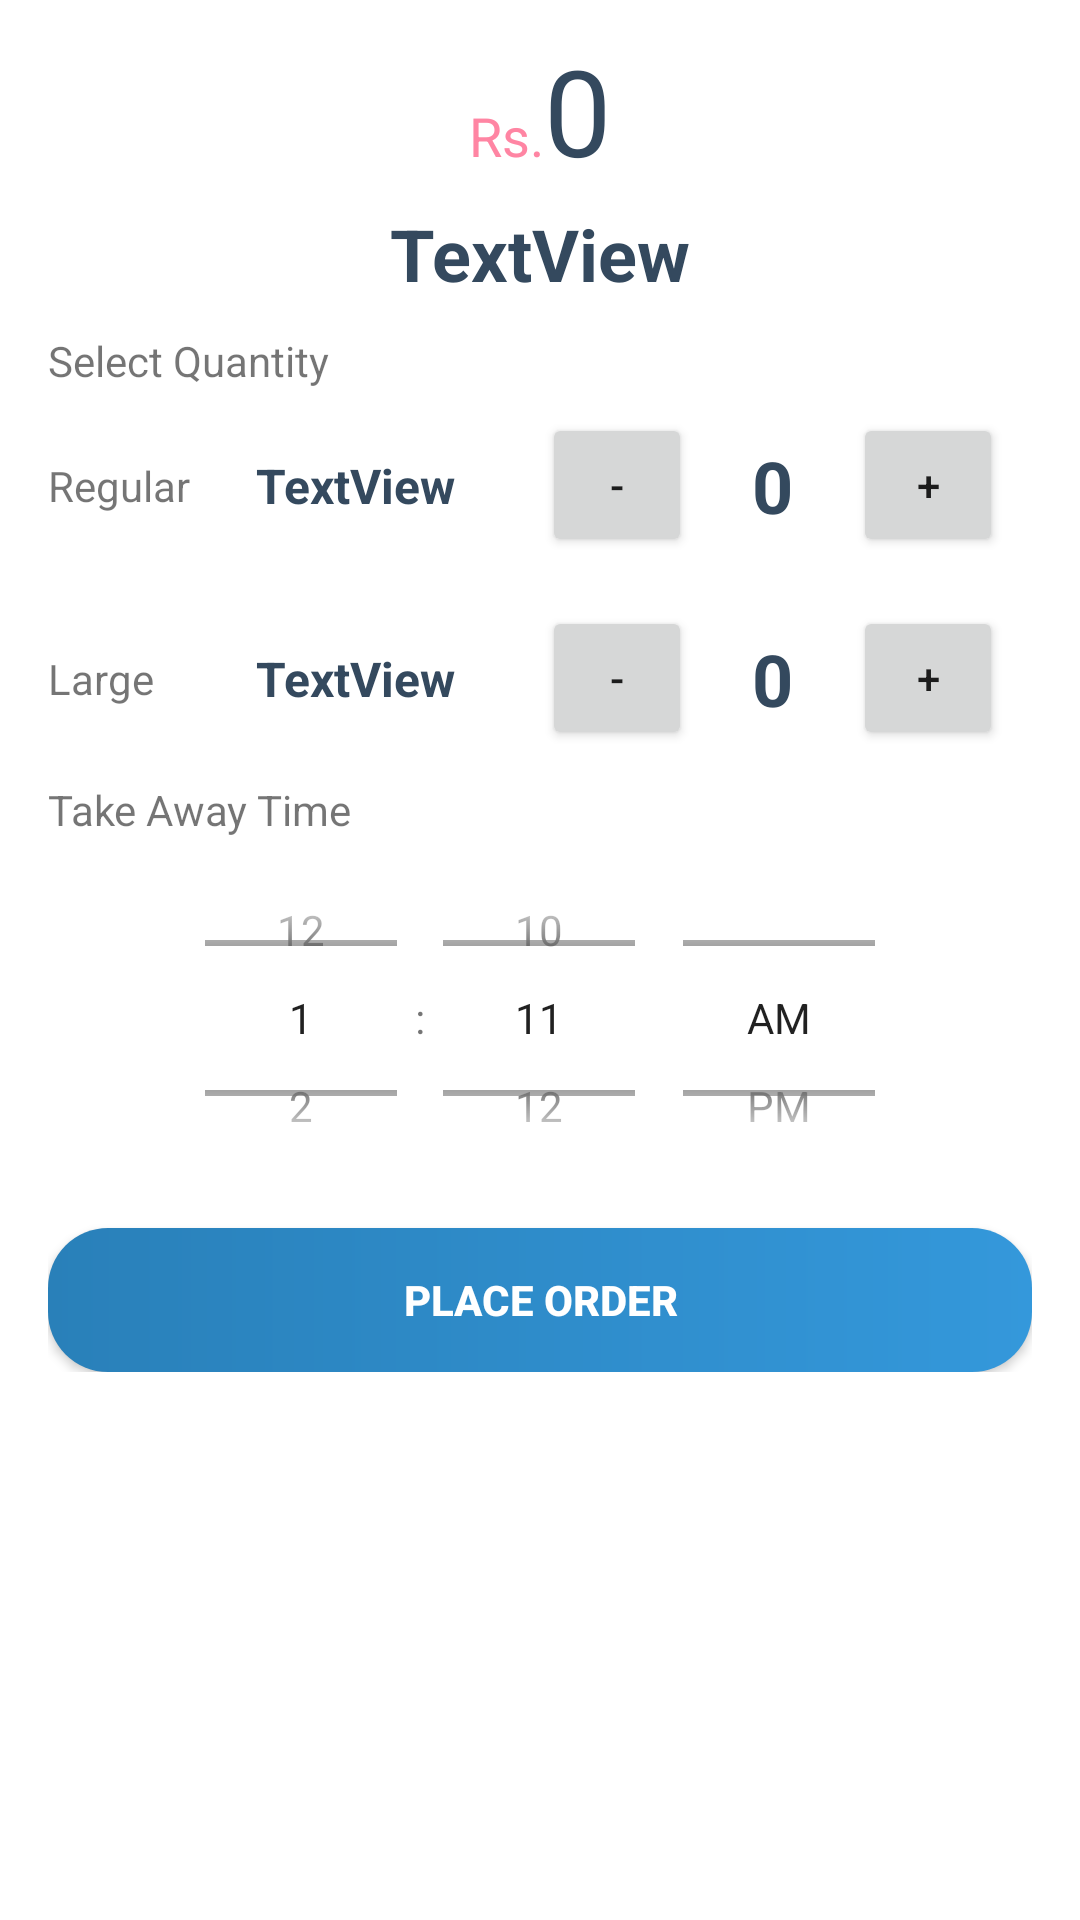

The Android layout XML behind this screen, and the referenced resources:
<!-- AndroidManifest.xml: application theme Theme.FruzoRest -->
<!-- res/layout/fragment_update_order.xml -->
<?xml version="1.0" encoding="utf-8"?>
<FrameLayout xmlns:android="http://schemas.android.com/apk/res/android"
    xmlns:tools="http://schemas.android.com/tools"
    android:layout_width="match_parent"
    android:layout_height="match_parent"
    tools:context=".UpdateOrderFragment">

    <ScrollView
        android:layout_width="match_parent"
        android:layout_height="match_parent">

        <LinearLayout
            android:layout_width="match_parent"
            android:layout_height="wrap_content"
            android:gravity="center"
            android:orientation="vertical"
            android:paddingLeft="16dp"
            android:paddingTop="5dp"
            android:paddingRight="16dp">

            <LinearLayout
                android:layout_width="wrap_content"
                android:layout_height="match_parent"
                android:layout_marginTop="5dp"
                android:layout_marginBottom="5dp"
                android:orientation="horizontal">

                <TextView
                    android:layout_width="wrap_content"
                    android:layout_height="wrap_content"
                    android:layout_weight="1"
                    android:text="@string/rs"
                    android:textColor="@color/redishpink"
                    android:textSize="18sp" />

                <TextView
                    android:id="@+id/pu_tot"
                    android:layout_width="wrap_content"
                    android:layout_height="wrap_content"
                    android:layout_weight="1"
                    android:fontFamily="@font/neosons"
                    android:text="0"
                    android:textColor="@color/wetasphalt"
                    android:textSize="40sp" />

            </LinearLayout>

            <TextView
                android:id="@+id/pu_pname"
                android:layout_width="wrap_content"
                android:layout_height="wrap_content"
                android:layout_weight="1"
                android:text="TextView"
                android:textColor="@color/wetasphalt"
                android:textSize="24sp"
                android:textStyle="bold" />

            <TextView
                android:layout_width="match_parent"
                android:layout_height="wrap_content"
                android:layout_marginTop="10dp"
                android:text="@string/selectqty" />

            <LinearLayout
                android:layout_width="match_parent"
                android:layout_height="wrap_content"
                android:gravity="center"
                android:orientation="horizontal">

                <TextView
                    android:layout_width="50dp"
                    android:layout_height="wrap_content"
                    android:layout_weight="1"
                    android:text="@string/regular" />

                <TextView
                    android:id="@+id/pu_regprice"
                    android:layout_width="wrap_content"
                    android:layout_height="wrap_content"
                    android:layout_weight="1"
                    android:text="TextView"
                    android:textColor="@color/wetasphalt"
                    android:textSize="16sp"
                    android:textStyle="bold" />

                <LinearLayout
                    android:layout_width="wrap_content"
                    android:layout_height="wrap_content"
                    android:layout_weight="1"
                    android:gravity="center"
                    android:orientation="horizontal">

                    <Button
                        android:id="@+id/pudecrease"
                        android:layout_width="50dp"
                        android:layout_height="wrap_content"
                        android:text="-" />

                    <TextView
                        android:id="@+id/puinteger_number"
                        android:layout_width="wrap_content"
                        android:layout_height="wrap_content"
                        android:layout_marginLeft="20dp"
                        android:layout_marginTop="16dp"
                        android:layout_marginRight="20dp"
                        android:layout_marginBottom="16dp"
                        android:text="0"
                        android:textColor="@color/wetasphalt"
                        android:textSize="24sp"
                        android:textStyle="bold" />

                    <Button
                        android:id="@+id/puincrease"
                        android:layout_width="50dp"
                        android:layout_height="wrap_content"
                        android:text="+" />
                </LinearLayout>

            </LinearLayout>

            <LinearLayout
                android:layout_width="match_parent"
                android:layout_height="match_parent"
                android:gravity="center"
                android:orientation="horizontal">

                <TextView
                    android:layout_width="50dp"
                    android:layout_height="wrap_content"
                    android:layout_weight="1"
                    android:text="@string/large" />

                <TextView
                    android:id="@+id/pu_largeprice"
                    android:layout_width="wrap_content"
                    android:layout_height="wrap_content"
                    android:layout_weight="1"
                    android:text="TextView"
                    android:textColor="@color/wetasphalt"
                    android:textSize="16sp"
                    android:textStyle="bold" />

                <LinearLayout
                    android:layout_width="wrap_content"
                    android:layout_height="wrap_content"
                    android:layout_weight="1"
                    android:gravity="center"
                    android:orientation="horizontal">

                    <Button
                        android:id="@+id/pudecrease2"
                        android:layout_width="50dp"
                        android:layout_height="wrap_content"
                        android:text="-" />

                    <TextView
                        android:id="@+id/puinteger_number2"
                        android:layout_width="wrap_content"
                        android:layout_height="wrap_content"
                        android:layout_marginLeft="20dp"
                        android:layout_marginTop="16dp"
                        android:layout_marginRight="20dp"
                        android:layout_marginBottom="16dp"
                        android:text="0"
                        android:textColor="@color/wetasphalt"
                        android:textSize="24sp"
                        android:textStyle="bold" />

                    <Button
                        android:id="@+id/puincrease2"
                        android:layout_width="50dp"
                        android:layout_height="wrap_content"
                        android:text="+" />
                </LinearLayout>

            </LinearLayout>

            <TextView
                android:id="@+id/textView40"
                android:layout_width="match_parent"
                android:layout_height="wrap_content"
                android:layout_marginTop="2dp"
                android:text="@string/takeawaytime" />

            <TimePicker
                android:id="@+id/timePicker2"
                android:layout_width="wrap_content"
                android:layout_height="120dp"
                android:timePickerMode="spinner" />

            <android.widget.Button
                android:id="@+id/updateorderbtn"
                android:layout_width="match_parent"
                android:layout_height="wrap_content"
                android:layout_marginTop="10dp"
                android:background="@drawable/updatebtn"
                android:text="@string/placeorder"
                android:textColor="@color/colorAccent"
                android:textStyle="bold" />
        </LinearLayout>
    </ScrollView>
</FrameLayout>
<!-- resources referenced by this layout -->
<resources>
  <color name="colorAccent">#FFFFFFFF</color>
  <color name="redishpink">#FF85A3</color>
  <color name="wetasphalt">#34495e</color>
  <!-- drawable updatebtn (drawable) -->
  <?xml version="1.0" encoding="utf-8"?>
  <shape xmlns:android="http://schemas.android.com/apk/res/android" android:shape="rectangle">
      <gradient android:angle="0"
          android:startColor="@color/belizehole"
          android:endColor="@color/petatriver"/>
      <padding android:top="7dp"
          android:bottom="7dp"
          android:right="7dp"
          android:left="7dp"/>
      <corners android:radius="20dp"/>
  </shape>
  <string name="large">Large</string>
  <string name="placeorder">Place Order</string>
  <string name="regular">Regular</string>
  <string name="rs">Rs.</string>
  <string name="selectqty">Select Quantity</string>
  <string name="takeawaytime">Take Away Time</string>
  <style name="Theme.FruzoRest" parent="Theme.MaterialComponents.DayNight">
          
          <item name="colorPrimary">@color/pink</item>
          <item name="colorPrimaryVariant">@color/deeppink</item>
          <item name="colorOnPrimary">@color/white</item>
          
          <item name="colorSecondary">@color/alizarin</item>
          <item name="colorSecondaryVariant">@color/pomagrant</item>
          <item name="colorOnSecondary">@color/white</item>
          
          <item name="android:statusBarColor" tools:targetApi="l">?attr/colorPrimaryVariant</item>
          <item name="toolbarStyle">@style/Base_ToolbarStyle</item>
          <item name="alertDialogStyle">@style/AlertDialogCustom</item>
          
      </style>
  <color name="belizehole">#2980b9</color>
  <color name="petatriver">#3498db</color>
  <color name="pink">#FF90DD</color>
  <color name="deeppink">#FF1493</color>
  <color name="white">#FFFFFFFF</color>
  <color name="alizarin">#e74c3c</color>
  <color name="pomagrant">#c0392b</color>
  <style name="Base_ToolbarStyle">
          <item name="popupTheme">@style/ThemeOverlay.AppCompat.Light</item>
          <item name="android:background">@color/hotpink</item>
          <item name="android:theme">@style/Base_ToolbarTheme</item>
          <item name="titleTextAppearance">@style/CustomTitleTextAppearance</item>
          <item name="subtitleTextAppearance">@style/CustomSubTitleTextAppearance</item>
      </style>
  <style name="AlertDialogCustom" parent="Theme.AppCompat.Light.Dialog.Alert">
          
          <item name="colorAccent">@color/alizarin</item>
          
          <item name="android:textColorPrimary">@color/midnightblue</item>
          
          <item name="android:background">@color/grayfont</item>
      </style>
  <color name="hotpink">#FF69B4</color>
  <style name="Base_ToolbarTheme">
          
          <item name="android:textColorPrimary">@color/white</item>
          
          <item name="android:textColorSecondary">@color/white</item>
      </style>
  <style name="CustomTitleTextAppearance" parent="TextAppearance.Widget.AppCompat.Toolbar.Title">
          <item name="android:fontFamily">Lobster</item>
          <item name="android:textSize">16sp</item>
          <item name="android:textColor">@color/white</item>
          <item name="android:textStyle">bold</item>
      </style>
  <style name="CustomSubTitleTextAppearance" parent="TextAppearance.Widget.AppCompat.Toolbar.Subtitle">
          <item name="android:fontFamily">Lobster</item>
          <item name="android:textSize">14sp</item>
          <item name="android:textColor">@color/white</item>
          <item name="android:textStyle">italic</item>
      </style>
  <color name="midnightblue">#2c3e50</color>
  <color name="grayfont">#bdc3c7</color>
</resources>
